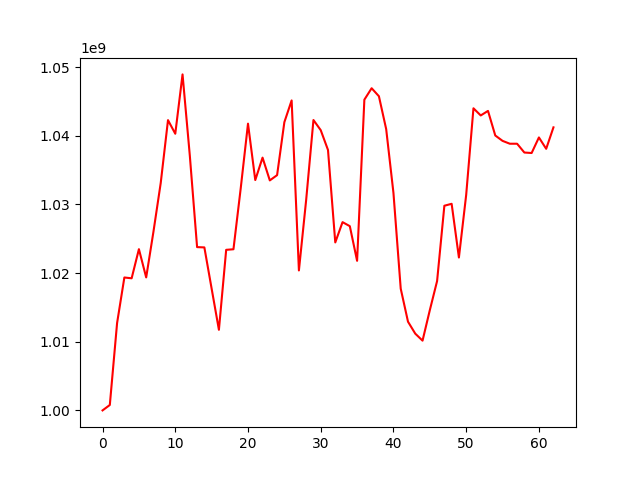

The table this chart was drawn from, first rows:
, 0
0, 1000000000
1, 1000788518
2, 1012728311
3, 1019362423
4, 1019245331
5, 1023490110
6, 1019372963
7, 1026038203
8, 1033135381
9, 1042287512
10, 1040305725
11, 1048950044
12, 1037118471
13, 1023788886
14, 1023745031
15, 1017736816
16, 1011743332
17, 1023392820
18, 1023475074
19, 1032366358
20, 1041772862
21, 1033557000
22, 1036823955
23, 1033507753
24, 1034273320
25, 1041991187
26, 1045159846
27, 1020389004
28, 1030688453
29, 1042304313
30, 1040825429
31, 1037937320
32, 1024469853
33, 1027426727
34, 1026840604
35, 1021793857
36, 1045265460
37, 1046936246
38, 1045767637
39, 1040978407
40, 1031674888
41, 1017730336
42, 1012923433
43, 1011179391
44, 1010163119
45, 1014602690
46, 1018843973
47, 1029816155
48, 1030098225
49, 1022273793
50, 1031396546
51, 1044012508
52, 1042968506
53, 1043632300
54, 1040048844
55, 1039266959
56, 1038850144
57, 1038850144
58, 1037567990
59, 1037498335
... 3 more rows
